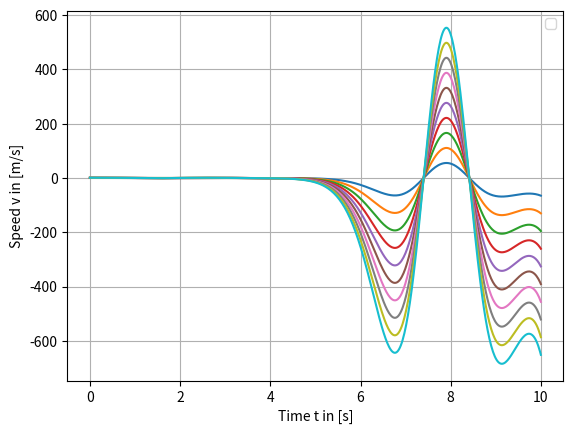

Recreate this plot in Python.
#!/usr/bin/env python3
# -*- coding: utf-8 -*-
"""
Created on Sun Feb 22 11:57:22 2026

@author: jkluge
"""

import scipy.integrate as integrate
import numpy as np
import matplotlib.pyplot as plt

g = 9.8067  # m / s**2
L = 1


def theta(t, theta):
    # theta[0]' = theta[1]
    # theta[1]' = theta[2] = (-g/L) * np.sin*(theta[0](t))
    return [theta[1], (-g/L) * np.sin(t)*(theta[0])]


sol = []
fig, ax = plt.subplots()

for i in np.linspace(0.1, 1, 10):
    sol.append(integrate.solve_ivp(theta, [0, 10], [
               i, 0], t_eval=np.linspace(0, 10, 500)))

for s in sol:
    ax.plot(s.t, s.y[0])

ax.set_xlabel("Time t in [s]")
ax.set_ylabel("Speed v in [m/s]")
ax.legend()
ax.grid()
